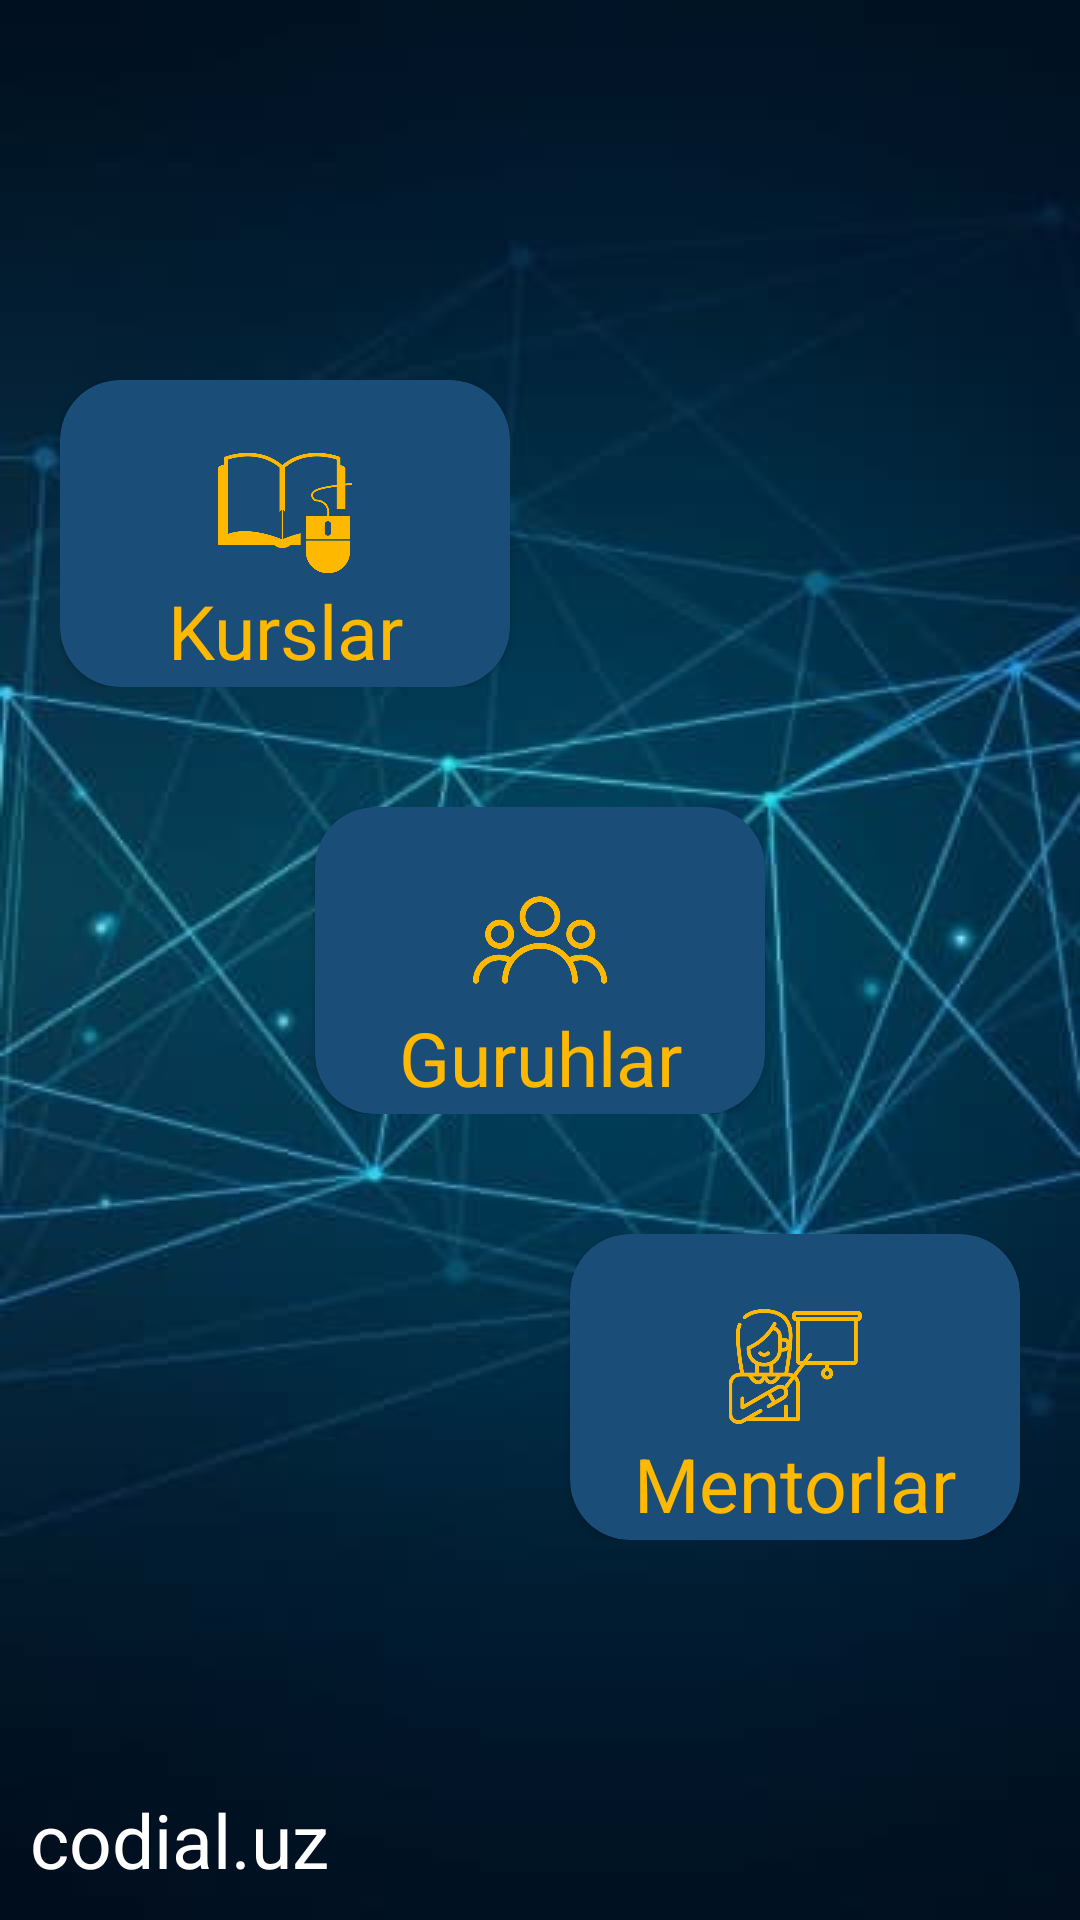

Android layout source for this screen:
<!-- AndroidManifest.xml: application theme Theme.63CodialAPP -->
<!-- res/layout/fragment_asosiy_ekran_fragmenti.xml -->
<?xml version="1.0" encoding="utf-8"?>
<LinearLayout xmlns:android="http://schemas.android.com/apk/res/android"
    xmlns:app="http://schemas.android.com/apk/res-auto"
    xmlns:tools="http://schemas.android.com/tools"
    android:layout_width="match_parent"
    android:layout_height="match_parent"
    android:background="@drawable/background_asosiy_ekran"
    tools:context=".yolanishlar.AsosiyEkranFragmenti">

    <LinearLayout
        android:layout_width="match_parent"
        android:layout_height="match_parent"
        android:orientation="vertical"
        android:weightSum="6">

        <LinearLayout
            android:layout_width="match_parent"
            android:layout_height="match_parent"
            android:layout_weight="2.5"
            android:orientation="vertical">

            <ImageView
                android:layout_width="150dp"
                android:layout_height="80dp"
                android:layout_gravity="right"
                android:src="@drawable/logo_academiya_oq" />


        </LinearLayout>

        <LinearLayout
            android:layout_width="match_parent"
            android:layout_height="match_parent"
            android:layout_weight="1"
            android:orientation="vertical">

            <LinearLayout
                android:layout_width="match_parent"
                android:layout_height="match_parent"
                android:layout_marginLeft="20dp"
                android:layout_marginTop="20dp"
                android:layout_marginBottom="20dp"
                android:layout_weight="1">

                <androidx.cardview.widget.CardView
                    android:id="@+id/kurslar_card_view"
                    android:layout_width="150dp"
                    android:layout_height="match_parent"
                    android:backgroundTint="#1A4E79"
                    app:cardCornerRadius="20dp">

                    <LinearLayout
                        android:layout_width="match_parent"
                        android:layout_height="match_parent"
                        android:orientation="vertical"
                        android:weightSum="2">

                        <LinearLayout
                            android:layout_width="match_parent"
                            android:layout_height="match_parent"
                            android:layout_gravity="bottom"
                            android:layout_weight="0.7">

                            <ImageView
                                android:layout_width="wrap_content"
                                android:layout_height="wrap_content"
                                android:layout_marginLeft="22dp"
                                android:layout_marginTop="22dp"
                                android:layout_marginRight="22dp"
                                android:src="@drawable/kurslar" />

                        </LinearLayout>

                        <LinearLayout
                            android:layout_width="match_parent"
                            android:layout_height="match_parent"
                            android:layout_weight="1.3">

                            <TextView
                                android:layout_width="match_parent"
                                android:layout_height="match_parent"
                                android:gravity="center|top"
                                android:text="Kurslar"
                                android:textColor="#FFB800"
                                android:textSize="25sp" />

                        </LinearLayout>

                    </LinearLayout>


                </androidx.cardview.widget.CardView>


            </LinearLayout>

            <LinearLayout
                android:layout_width="match_parent"
                android:layout_height="match_parent"
                android:layout_margin="20dp"
                android:layout_weight="1"
                android:gravity="center">

                <androidx.cardview.widget.CardView
                    android:id="@+id/guruhlar_card_view"
                    android:layout_width="150dp"
                    android:layout_height="match_parent"
                    android:backgroundTint="#1A4E79"
                    app:cardCornerRadius="20dp">

                    <LinearLayout
                        android:layout_width="match_parent"
                        android:layout_height="match_parent"
                        android:orientation="vertical"
                        android:weightSum="2">

                        <LinearLayout
                            android:layout_width="match_parent"
                            android:layout_height="match_parent"
                            android:layout_gravity="bottom"
                            android:layout_weight="0.7">

                            <ImageView
                                android:layout_width="wrap_content"
                                android:layout_height="wrap_content"
                                android:layout_marginLeft="22dp"
                                android:layout_marginTop="22dp"
                                android:layout_marginRight="22dp"
                                android:src="@drawable/guruh" />

                        </LinearLayout>

                        <LinearLayout
                            android:layout_width="match_parent"
                            android:layout_height="match_parent"
                            android:layout_weight="1.3">

                            <TextView
                                android:layout_width="match_parent"
                                android:layout_height="match_parent"
                                android:gravity="center|top"
                                android:text="Guruhlar"
                                android:textColor="#FFB800"
                                android:textSize="25sp" />

                        </LinearLayout>

                    </LinearLayout>


                </androidx.cardview.widget.CardView>


            </LinearLayout>

            <LinearLayout
                android:layout_width="match_parent"
                android:layout_height="match_parent"
                android:layout_marginTop="20dp"
                android:layout_marginRight="20dp"
                android:layout_marginBottom="20dp"
                android:layout_weight="1"
                android:gravity="right">

                <androidx.cardview.widget.CardView
                    android:id="@+id/mentorlar_card_view"
                    android:layout_width="150dp"
                    android:layout_height="match_parent"
                    android:backgroundTint="#1A4E79"
                    app:cardCornerRadius="20dp">

                    <LinearLayout
                        android:layout_width="match_parent"
                        android:layout_height="match_parent"
                        android:orientation="vertical"
                        android:weightSum="2">

                        <LinearLayout
                            android:layout_width="match_parent"
                            android:layout_height="match_parent"
                            android:layout_weight="0.7"
                            android:gravity="bottom">

                            <ImageView
                                android:layout_width="wrap_content"
                                android:layout_height="wrap_content"
                                android:layout_marginLeft="22dp"
                                android:layout_marginTop="22dp"
                                android:layout_marginRight="22dp"
                                android:src="@drawable/mentorlar" />

                        </LinearLayout>

                        <LinearLayout
                            android:layout_width="match_parent"
                            android:layout_height="match_parent"
                            android:layout_weight="1.3">

                            <TextView
                                android:layout_width="match_parent"
                                android:layout_height="match_parent"
                                android:gravity="center|top"
                                android:text="Mentorlar"
                                android:textColor="#FFB800"
                                android:textSize="25sp" />

                        </LinearLayout>

                    </LinearLayout>


                </androidx.cardview.widget.CardView>


            </LinearLayout>

        </LinearLayout>

        <LinearLayout
            android:layout_width="match_parent"
            android:layout_height="match_parent"
            android:layout_weight="2.5">

            <TextView
                android:layout_width="wrap_content"
                android:layout_height="wrap_content"
                android:layout_gravity="bottom"
                android:paddingLeft="10dp"
                android:paddingBottom="10dp"
                android:text="codial.uz"
                android:textColor="@color/white"
                android:textSize="25sp" />

        </LinearLayout>

    </LinearLayout>


</LinearLayout>
<!-- resources referenced by this layout -->
<resources>
  <!-- drawable background_asosiy_ekran: png bitmap (drawable, 130699 bytes) -->
  <!-- drawable guruh: png bitmap (drawable, 38046 bytes) -->
  <!-- drawable kurslar: png bitmap (drawable, 24955 bytes) -->
  <!-- drawable mentorlar: png bitmap (drawable, 46094 bytes) -->
  <style name="Theme.63CodialAPP" parent="Theme.MaterialComponents.DayNight.NoActionBar">
          
          <item name="colorPrimary">@color/purple_500</item>
          <item name="colorPrimaryVariant">@color/purple_700</item>
          <item name="colorOnPrimary">@color/white</item>
          
          <item name="colorSecondary">@color/teal_200</item>
          <item name="colorSecondaryVariant">@color/teal_700</item>
          <item name="colorOnSecondary">@color/black</item>
          
          <item name="android:statusBarColor" tools:targetApi="l">?attr/colorPrimaryVariant</item>
          
      </style>
  <!-- not gathered from this repository: default colours our renderer supplied (Android Studio template values) -->
  <color name="purple_500">#FF6200EE</color>
  <color name="purple_700">#FF3700B3</color>
  <color name="teal_200">#FF03DAC5</color>
  <color name="teal_700">#FF018786</color>
  <color name="black">#FF000000</color>
  <color name="white">#FFFFFFFF</color>
</resources>
